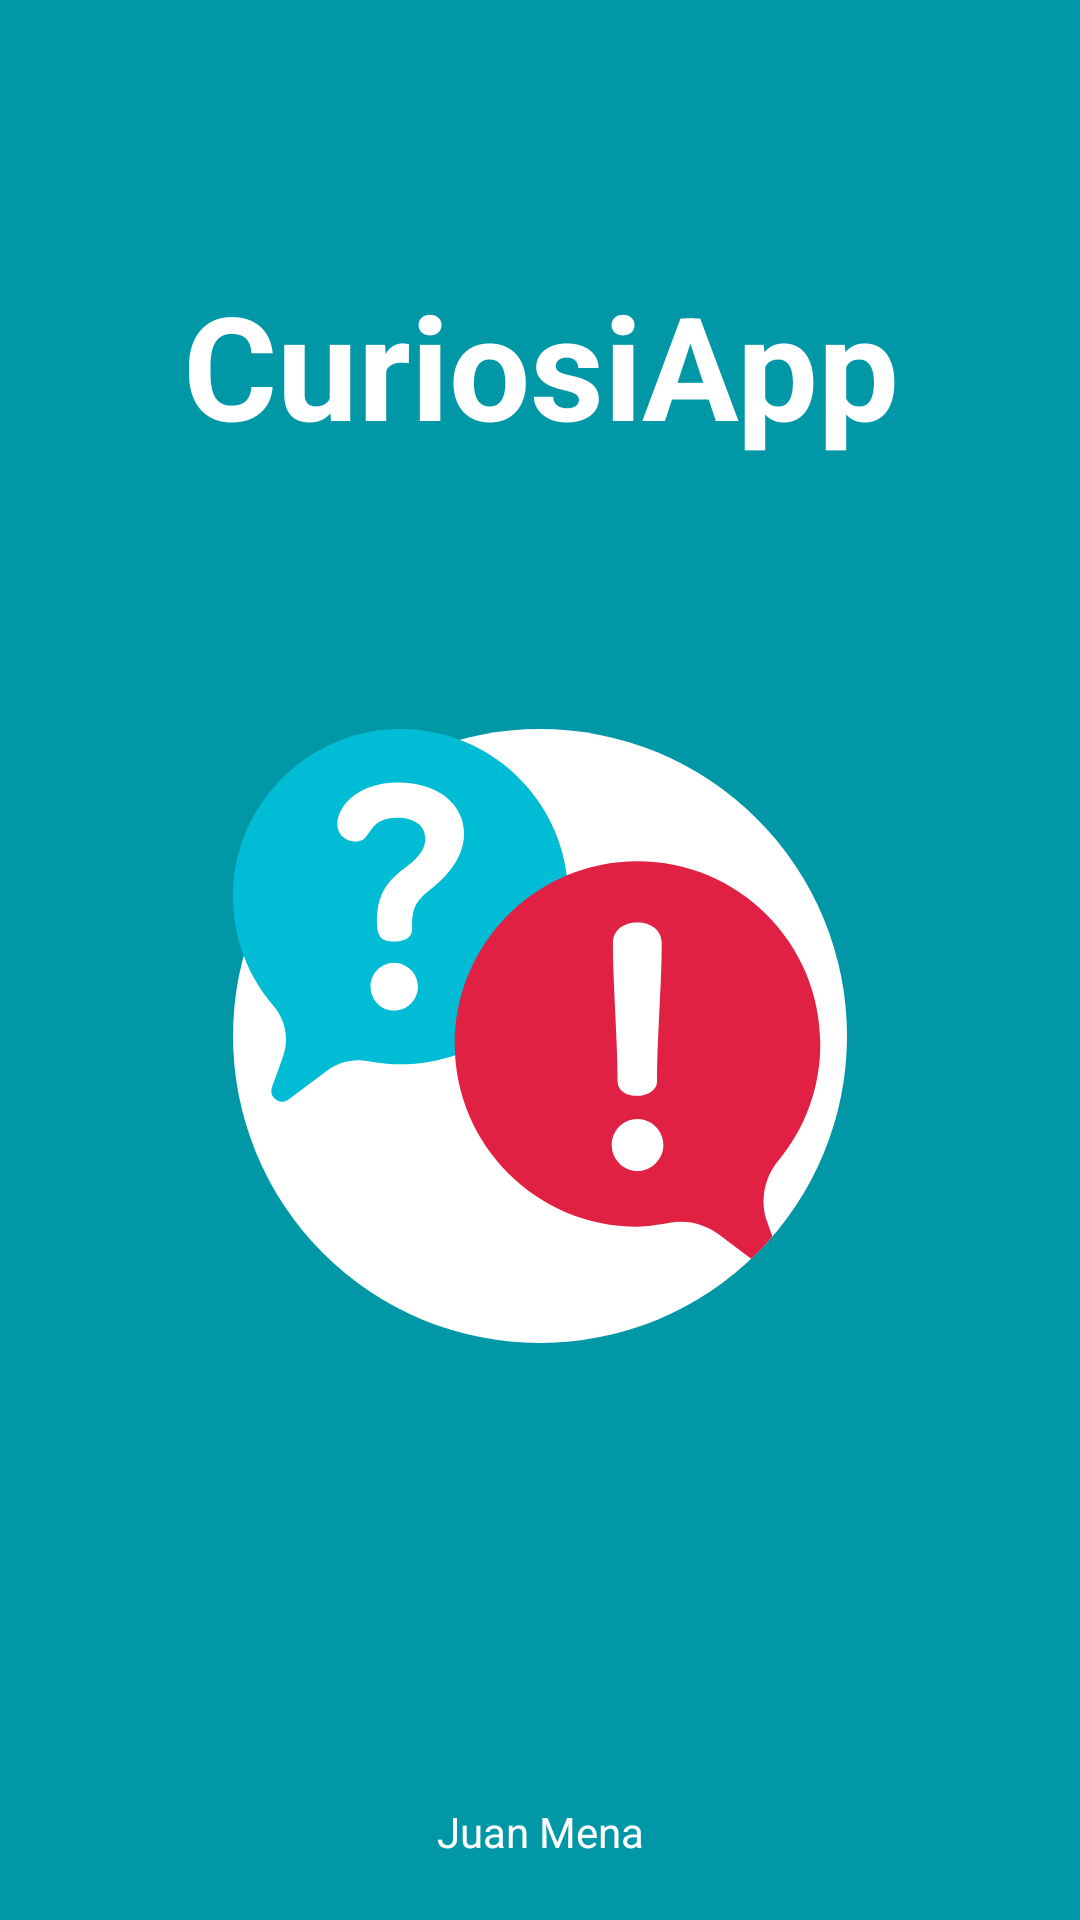

The Android layout XML behind this screen, and the referenced resources:
<!-- AndroidManifest.xml: application theme AppTheme -->
<!-- res/layout/activity_splash_screen.xml -->
<?xml version="1.0" encoding="utf-8"?>
<LinearLayout xmlns:android="http://schemas.android.com/apk/res/android"
    xmlns:app="http://schemas.android.com/apk/res-auto"
    xmlns:tools="http://schemas.android.com/tools"
    android:layout_width="match_parent"
    android:layout_height="match_parent"
    tools:context="com.example.menas.curiosiapp.SplashScreen"
    android:orientation="vertical"
    android:weightSum="1"
    android:background="@color/colorPrimaryDark"
    >

    <TextView
        android:id="@+id/titulo"
        android:layout_width="match_parent"
        android:layout_height="0dp"
        android:layout_weight="0.38"
        android:gravity="center_vertical"
        android:text="CuriosiApp"
        android:textAlignment="center"
        android:textColor="@color/colorIcons"
        android:textStyle="bold"
        android:textSize="@android:dimen/app_icon_size" />


    <ImageView
        android:id="@+id/logo"
        android:layout_width="match_parent"
        android:layout_height="0dp"
        android:layout_weight="0.32"
        android:src="@drawable/ic_curisiapp" />

    <TextView
        android:id="@+id/autor"
        android:layout_width="match_parent"
        android:layout_height="0dp"
        android:layout_weight="0.3"
        android:gravity="bottom"
        android:paddingBottom="20dp"
        android:text="Juan Mena"
        android:textAlignment="center"
        android:textColor="@color/colorIcons" />

</LinearLayout>
<!-- resources referenced by this layout -->
<resources>
  <color name="colorIcons">#FFFFFF</color>
  <color name="colorPrimaryDark">#0097A7</color>
  <!-- drawable ic_curisiapp (drawable) -->
  <vector android:height="512dp" android:viewportHeight="511.997"
      android:viewportWidth="511.997" android:width="512dp" xmlns:android="http://schemas.android.com/apk/res/android">
      <path android:fillColor="#fff" android:pathData="M256,256m-256,0a256,256 0,1 1,512 0a256,256 0,1 1,-512 0"/>
      <path android:fillColor="@color/colorPrimary" android:pathData="M136.7,0.1C62.8,1.7 2.4,61.5 0.1,135.3c-1.2,36.7 11.8,70.3 33.9,95.9c9.9,11.5 12.8,27.5 7.7,41.9l-9.2,25.7c-3,8.4 6.7,15.5 13.8,10.2l32.6,-24.4c9.7,-7.3 22,-10 33.9,-7.6c12.4,2.4 25.3,3.2 38.7,2.1c70.1,-5.8 125.4,-63.8 128,-134.1C282.3,64.4 217,-1.6 136.7,0.1z"/>
      <path android:fillColor="#e12144" android:pathData="M454.8,359.8c-11.8,14.3 -15.6,33.6 -9.4,51l4.4,12.4c-5.6,6.5 -11.5,12.7 -17.7,18.5l-27.5,-20.5c-11.6,-8.6 -26.2,-12.1 -40.4,-9.4c-9.2,1.7 -19.4,3.2 -26.9,3.2c-84.2,0 -152.4,-68.2 -152.4,-152.4c-0,-84.1 68.3,-152.4 152.4,-152.4c84.2,0 152.4,68.2 152.4,152.4C489.8,299.5 476.7,333.4 454.8,359.8z"/>
      <path android:fillColor="#fff" android:pathData="M358.9,346.9c0,11.5 -9.8,21.7 -21.4,21.7c-12.4,0 -21.7,-10.1 -21.7,-21.7c0,-11.8 9.3,-21.7 21.7,-21.7C349.1,325.3 358.9,335.1 358.9,346.9zM353.6,293.5c0,8.7 -9.6,12.4 -16.3,12.4c-9,0 -16.6,-3.7 -16.6,-12.4c0,-33.5 -3.9,-81.6 -3.9,-115c0,-11 9,-17.2 20.5,-17.2c11,0 20.2,6.2 20.2,17.2C357.5,211.9 353.6,260 353.6,293.5z"/>
      <path android:fillColor="#fff" android:pathData="M163.8,134.4c-14.2,11.1 -14.4,18.8 -14.4,32.2c0,4.9 -2.6,10.6 -15.2,10.6c-10.6,0 -14.2,-3.9 -14.2,-17.3c0,-22.2 9.8,-32.8 17.3,-39.2c8.5,-7.2 23,-15.2 23,-29.1c0,-11.9 -10.3,-17.5 -23.2,-17.5c-26.3,0 -20.6,19.9 -34.6,19.9c-7,0 -15.5,-4.6 -15.5,-14.7c0,-13.9 16,-34.6 50.8,-34.6c33,0 54.9,18.3 54.9,42.6S170.7,129 163.8,134.4zM154.2,214.9c0,10.6 -8.8,19.9 -19.9,19.9c-11.1,0 -19.6,-9.3 -19.6,-19.9c0,-10.8 8.8,-19.9 19.6,-19.9S154.2,204.1 154.2,214.9z"/>
  </vector>
  <style name="AppTheme" parent="Theme.AppCompat.Light.DarkActionBar">
          
          <item name="colorPrimary">@color/colorPrimary</item>
          <item name="colorPrimaryDark">@color/colorPrimaryDark</item>
          <item name="colorAccent">@color/colorAccent</item>
      </style>
  <color name="colorPrimary">#00BCD4</color>
  <color name="colorAccent">#607D8B</color>
</resources>
